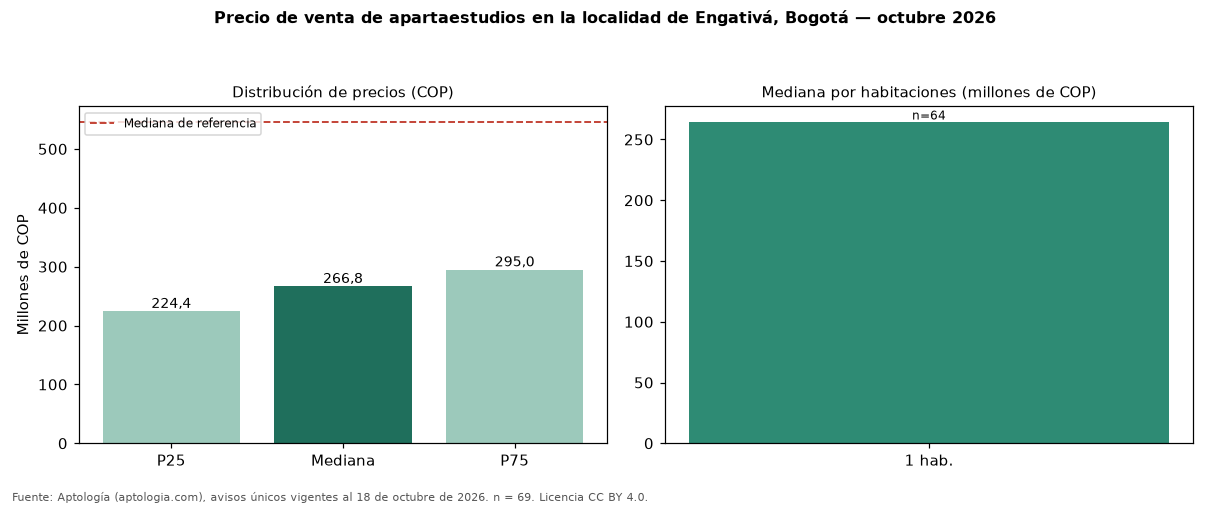

Values plotted in this chart, from the file beside it:
seccion, metrica, valor_cop, n
precio, p25, 224400000, 69
precio, mediana, 266800000, 69
precio, p75, 295000000, 69
cop_por_m2, p25, 6702653, 69
cop_por_m2, mediana, 8199074, 69
cop_por_m2, p75, 10040323, 69
area, area_mediana_m2, 30.0, 69
habitaciones, 1, 264000000, 64
administracion, mediana, 180000, 47
estrato, moda, 3, 
parqueadero, porcentaje_con_parqueadero, 39.1, 69
referencia, mediana_referencia, 545000000, 2436
referencia, mediana_cop_por_m2_referencia, 4600000, 2436
